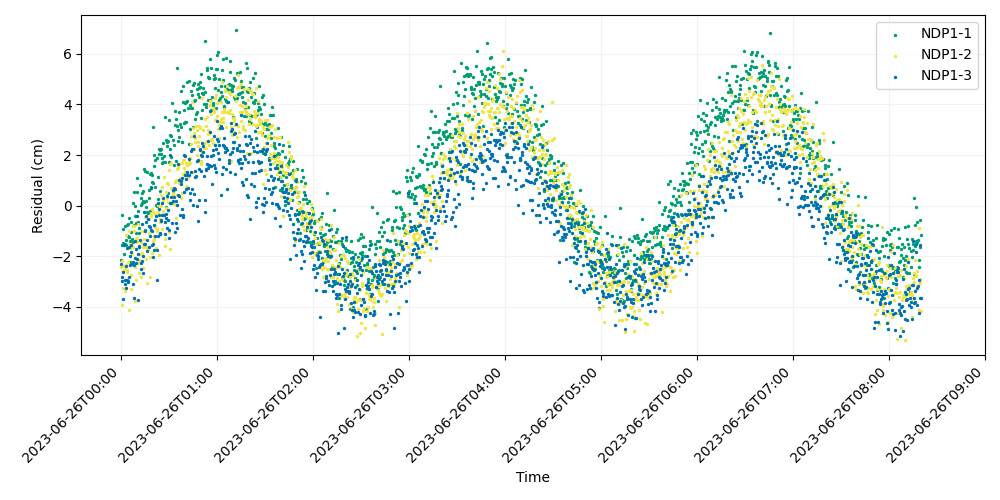

The table this chart was drawn from, first rows:
time, iso_string, NDP1-1, NDP1-2, NDP1-3
741009607, 2023-06-26T00:00:07.000, -2.147, -2.422, -2.319
741009627, 2023-06-26T00:00:27.000, -1.572, -3.939, -2.974
741009647, 2023-06-26T00:00:47.000, -0.3793, -2.189, -2.821
741009667, 2023-06-26T00:01:07.000, -1.482, -3.251, -2.617
741009687, 2023-06-26T00:01:27.000, -0.9337, -2.581, -3.701
741009707, 2023-06-26T00:01:47.000, -1.893, -2.388, -1.576
741009727, 2023-06-26T00:02:07.000, -0.794, -2.514, -2.943
741009747, 2023-06-26T00:02:27.000, -1.514, -3.359, -3.099
741009767, 2023-06-26T00:02:47.000, -1.563, -2.341, -3.247
741009787, 2023-06-26T00:03:07.000, -1.359, -1.163, -2.372
741009807, 2023-06-26T00:03:27.000, -2.573, -2.558, -2.944
741009827, 2023-06-26T00:03:47.000, -0.7639, -2.61, -1.691
741009847, 2023-06-26T00:04:07.000, -1.215, -1.671, -2.964
741009867, 2023-06-26T00:04:27.000, -0.7163, -2.247, -3.009
741009887, 2023-06-26T00:04:47.000, -0.4741, -4.128, -1.625
741009907, 2023-06-26T00:05:07.000, -1.223, -1.014, -2.826
741009927, 2023-06-26T00:05:27.000, -1.387, -1.529, -2.339
741009947, 2023-06-26T00:05:47.000, -2.215, -1.663, -1.982
741009967, 2023-06-26T00:06:07.000, -0.6381, -2.751, -1.833
741009987, 2023-06-26T00:06:27.000, -1.043, -3.299, -1.564
741010007, 2023-06-26T00:06:47.000, -1.326, -1.912, -2.314
741010027, 2023-06-26T00:07:07.000, -1.421, -1.653, -3.117
741010047, 2023-06-26T00:07:27.000, 0.1107, -0.7928, -2.214
741010067, 2023-06-26T00:07:47.000, -0.7749, -1.009, -3.635
741010087, 2023-06-26T00:08:07.000, 0.5408, -0.7947, -2.339
741010107, 2023-06-26T00:08:27.000, -0.4015, -2.421, -2.082
741010127, 2023-06-26T00:08:47.000, -0.03235, -3.777, -1.387
741010147, 2023-06-26T00:09:07.000, -0.6678, -1.319, -2.275
741010167, 2023-06-26T00:09:27.000, -1.091, -2.953, -1.708
741010187, 2023-06-26T00:09:47.000, 0.5345, -1.276, -2.099
741010207, 2023-06-26T00:10:07.000, 1.097, -1.434, -0.4009
741010227, 2023-06-26T00:10:27.000, -0.2307, -2.277, -1.9
741010247, 2023-06-26T00:10:47.000, -0.6345, -0.7355, -3.719
741010267, 2023-06-26T00:11:07.000, -1.063, -2.145, -1.616
741010287, 2023-06-26T00:11:27.000, -0.8913, -2.657, -1.593
741010307, 2023-06-26T00:11:47.000, 0.8031, -1.909, -1.363
741010327, 2023-06-26T00:12:07.000, 0.307, -1.421, -2.491
741010347, 2023-06-26T00:12:27.000, 0.00987, -2.829, -2.286
741010367, 2023-06-26T00:12:47.000, 0.5151, -0.9903, -2.187
741010387, 2023-06-26T00:13:07.000, 0.09961, -1.855, -0.7307
741010407, 2023-06-26T00:13:27.000, 0.5668, -1.63, -2.656
741010427, 2023-06-26T00:13:47.000, 0.181, -2.476, -1.973
741010447, 2023-06-26T00:14:07.000, 0.1377, -1.51, -1.515
741010467, 2023-06-26T00:14:27.000, 1.453, -1.335, -0.2368
741010487, 2023-06-26T00:14:47.000, 1.378, -1.015, -1.532
741010507, 2023-06-26T00:15:07.000, -0.9632, -0.4561, -0.9955
741010527, 2023-06-26T00:15:27.000, 0.2001, -2.1, -0.4288
741010547, 2023-06-26T00:15:47.000, -0.0694, -1.644, -0.646
741010567, 2023-06-26T00:16:07.000, -0.261, -1.714, -1.791
741010587, 2023-06-26T00:16:27.000, 1.322, -3.061, -1.352
741010607, 2023-06-26T00:16:47.000, -0.2758, -1.752, -0.514
741010627, 2023-06-26T00:17:07.000, 0.6237, -1.073, -0.8111
741010647, 2023-06-26T00:17:27.000, 0.3029, -0.5214, -1.639
741010667, 2023-06-26T00:17:47.000, 1.254, -2.044, -0.8649
741010687, 2023-06-26T00:18:07.000, -0.2246, -2.816, -1.206
741010707, 2023-06-26T00:18:27.000, 0.7312, -0.2763, -0.9492
741010727, 2023-06-26T00:18:47.000, 1.279, -0.4036, 0.6828
741010747, 2023-06-26T00:19:07.000, 0.9313, -0.1368, -0.9884
741010767, 2023-06-26T00:19:27.000, 1.216, -1.888, -1.573
741010787, 2023-06-26T00:19:47.000, 0.8761, -0.2382, -2.012
... 1,440 more rows
